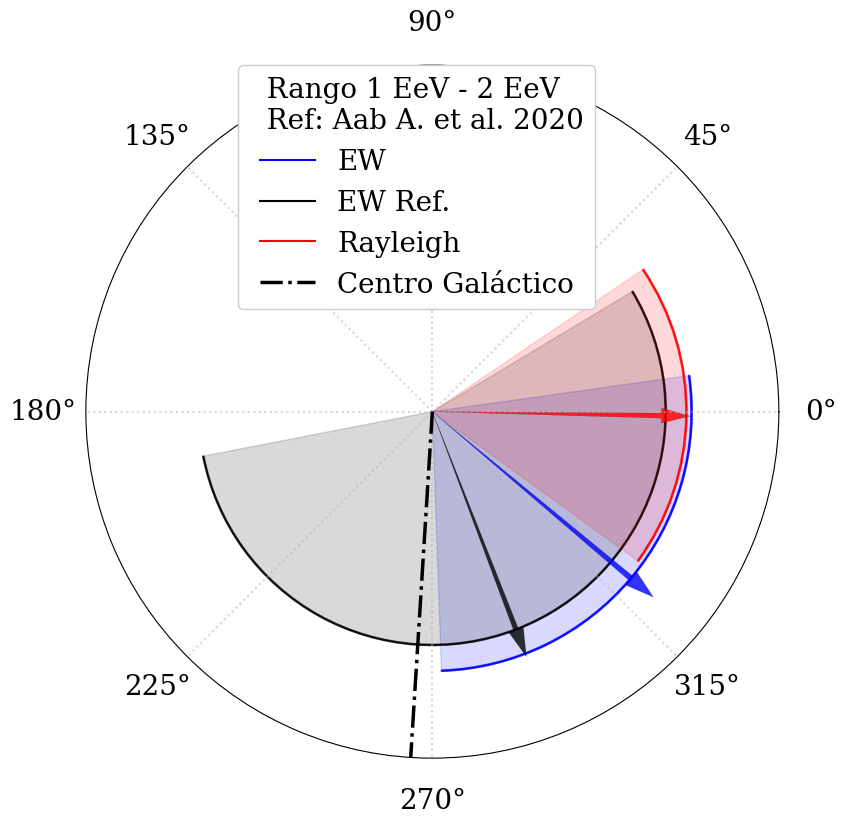

Generate this figure with matplotlib:
import matplotlib.pyplot as plt
# import  seaborn as sns
import matplotlib as mpl
mpl.rcParams.update({
	'font.size': 20,
	'figure.figsize': [9, 9],
	# 'figure.autolayout': True,
	'font.family': 'serif',
	'font.sans-serif': ['Palatino']})

import numpy as np
##########################################################
#plot fases
# sns.set('whitegrid')

########################
#Select bin: 0,1,2
bin_sel=2
# Compute pie slices
theta 	= np.array([280,258,320])
width 	= 2*np.array([90,34,48])

ref_theta 	= np.array([225,261,291])
ref_width 	= 2*np.array([64,43,100])

ray_theta = np.array([359])
ray_width = 2*np.array([35])


########################

plt.figure(3)
# Compute pie slices
theta 	= 2*np.pi*(1./360.)*theta 	#np.linspace(0.0, 2 * np.pi, N, endpoint=False)
width 	= 2*np.pi*(1./360.)*width 	#np.pi / 4 * np.random.rand(N)

ref_theta 	= 2*np.pi*(1./360.)*ref_theta 	
ref_width 	= 2*np.pi*(1./360.)*ref_width 	

ray_theta = 2*np.pi*(1./360.)*ray_theta 
ray_width = 2*np.pi*(1./360.)*ray_width 

N = len(theta)
radii 	= 0.9*np.ones(len(theta))#np.linspace(0.85, 1, num=3) 
#colors 	= plt.cm.viridis( np.random.rand(N+5))
colors=['red', 'blue', 'blue', 'red']
ref_colors=['black', 'black', 'black']

legend_=["0.25 EeV - 0.5 EeV", "0.5 EeV - 1  EeV", "1 EeV - 2 EeV"]
legend=["EW","EW","EW"] 
ref_legend=["EW Ref.", "EW Ref.", "EW Ref."]


ax = plt.subplot(111, projection='polar')

# if bin_sel==2:
#     ax.set_thetamin(180)
#     ax.set_thetamax(380)
#     ax.set_xticks(np.pi/180. * np.linspace(180,  380, 5, endpoint=True))
#     ax.set_xticklabels(["180°","230°","280°","330°", "20°"])
# else:
#     ax.set_thetamin(180)
#     ax.set_thetamax(400)    
#     ax.set_xticks(np.pi/180. * np.linspace(180,  360, 5, endpoint=True))
#     ax.set_xticklabels(["180°","225°","270°","315°", "0°"])

ax.tick_params(direction='out', pad= 20)


for i in [bin_sel]:
	ax.bar(theta[i], radii[i], width=width[i], bottom=0., color=colors[i], edgecolor=colors[i], alpha=0.15)
	ax.bar(theta[i], 0.005*radii[i], width=width[i], bottom=0.995*radii[i],  color=colors[i], edgecolor=colors[i], alpha=0.8)

	ax.bar(ref_theta[i], 0.9*radii[i], width=ref_width[i], bottom=0., color=ref_colors[i], edgecolor=ref_colors[i], alpha=0.15)
	ax.bar(ref_theta[i], 0.005*0.9*radii[i], width=ref_width[i], bottom=0.995*0.9*radii[i],  color=ref_colors[i], edgecolor=ref_colors[i], alpha=0.8)

	ax.plot([theta[i]], [radii[i]], color=colors[i], label=legend[i])
	ax.plot([ref_theta[i]], [0.9*radii[i]], color=ref_colors[i], label=ref_legend[i])

	plt.arrow(theta[i],0, 0,radii[i], alpha = 0.8, width = 0.022,
                 edgecolor = 'black', facecolor = colors[i], lw = 0.1, zorder = 1)#, color=colors[i], arrowprops=dict(arrowstyle="->"))
	
	plt.arrow(ref_theta[i],0, 0,0.9*radii[i], alpha = 0.8, width = 0.022,
	             edgecolor = 'black', facecolor = ref_colors[i], lw = 0.1, zorder = 1)#, color=colors[i], arrowprops=dict(arrowstyle="->"))
	
	if bin_sel==2:
		ax.bar(ray_theta[0], 0.98*radii[i], width=ray_width[0], bottom=0., color=colors[i+1], edgecolor=colors[i+1], alpha=0.15)
		ax.bar(ray_theta[0], 0.005*0.98*radii[i], width=ray_width[0], bottom=0.995*0.98*radii[i],  color=colors[i+1], edgecolor=colors[i+1], alpha=0.8)

		ax.plot([ray_theta[0]], [0.98*radii[i]], color=colors[i+1], label="Rayleigh")
		
		plt.arrow(ray_theta[0],0, 0,0.9*0.98*radii[i], alpha = 0.8, width = 0.022,
					edgecolor = 'black', facecolor = colors[i+1], lw = 0.1, zorder = 1)#, color=colors[i], arrowprops=dict(arrowstyle="->"))
		
		
 
	#ax.annotate("",xy=(0,theta[i]), xytext=(0,radii[i]), color=colors[i], arrowprops=dict(arrowstyle="->"))
	#ax.annotate("",xy=(0,ref_theta[i]), xytext=(0,radii[i]), color=ref_colors[i], arrowprops=dict(arrowstyle="->"))
	
 	
ax.set_ylim(top=1.2)


#  266.4167
galactic= 266.4167
ax.axvline(np.pi*galactic/180., ls='-.', color='black', linewidth=2.5, label="Centro Galáctico" )
#ax.errorbar(theta, radii, xerr=width,  fmt=".")
ax.yaxis.set_major_locator(plt.NullLocator())
# pos : [left, bottom, width, height] or Bbox
# ax.set_position( [0.0, 0.05, 1, 1])

# plt.text( -50,0.9, "Ref: Aab A. et al. 2020", bbox=dict(facecolor='white', alpha=0.5))
plt.legend(loc='upper left', 
           framealpha =1, 
           bbox_to_anchor=(0.2, 1.02), 
           title="  Rango "+legend_[bin_sel]+"\n  Ref: Aab A. et al. 2020")
ax.grid(linewidth=1.5, linestyle=':', alpha=0.51)
plt.show()